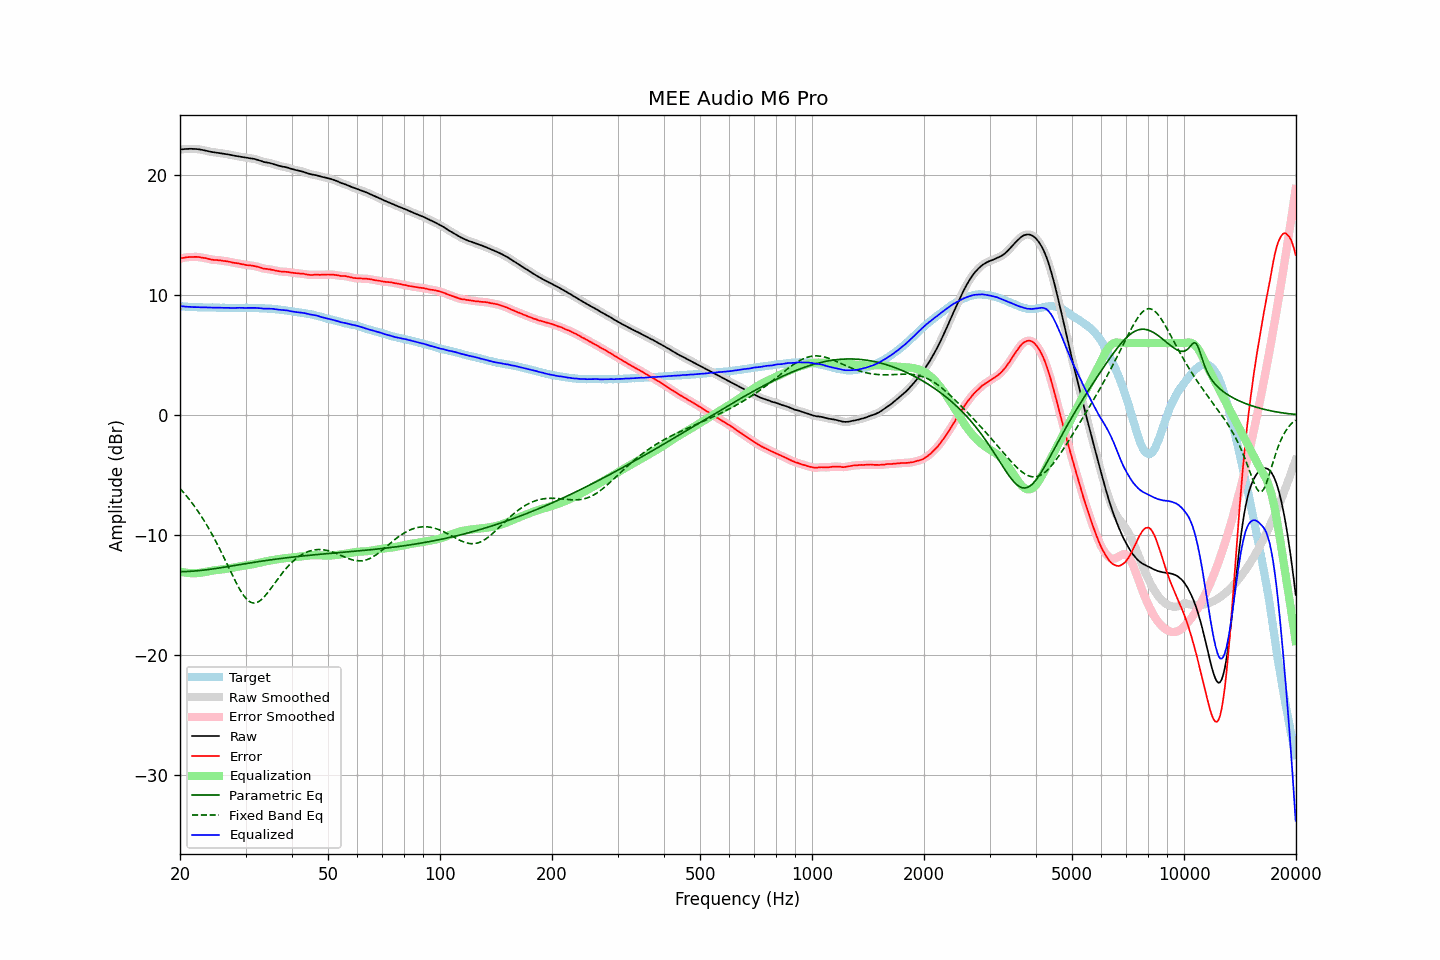

The file beside this chart, header and first rows:
frequency, raw, error, smoothed, error_smoothed, equalization, parametric_eq, fixed_band_eq, equalized_raw, equalized_smoothed, target
20.00, 22.13, 13.04, 22.13, 13.05, -13.05, -13.06, -6.12, 9.08, 9.08, 9.08
20.20, 22.15, 13.08, 22.15, 13.08, -13.08, -13.06, -6.27, 9.07, 9.07, 9.06
20.40, 22.16, 13.10, 22.16, 13.10, -13.11, -13.06, -6.42, 9.05, 9.06, 9.05
20.61, 22.18, 13.12, 22.17, 13.13, -13.13, -13.05, -6.58, 9.05, 9.05, 9.05
20.81, 22.19, 13.15, 22.18, 13.15, -13.15, -13.05, -6.74, 9.04, 9.04, 9.03
21.02, 22.19, 13.16, 22.19, 13.17, -13.16, -13.04, -6.90, 9.02, 9.03, 9.02
21.23, 22.20, 13.18, 22.19, 13.18, -13.18, -13.03, -7.07, 9.02, 9.02, 9.01
21.44, 22.20, 13.18, 22.19, 13.18, -13.18, -13.02, -7.24, 9.01, 9.01, 9.02
21.66, 22.19, 13.18, 22.19, 13.18, -13.19, -13.01, -7.42, 9.00, 9.01, 9.01
21.87, 22.19, 13.19, 22.19, 13.18, -13.19, -13.00, -7.60, 9.00, 9.00, 9.00
22.09, 22.18, 13.19, 22.18, 13.19, -13.18, -12.99, -7.79, 9.00, 9.00, 8.99
22.31, 22.17, 13.18, 22.17, 13.18, -13.17, -12.98, -7.98, 9.00, 8.99, 8.99
22.54, 22.15, 13.17, 22.15, 13.16, -13.16, -12.97, -8.18, 8.99, 8.99, 8.98
22.76, 22.13, 13.14, 22.12, 13.14, -13.14, -12.95, -8.38, 8.98, 8.98, 8.99
22.99, 22.10, 13.12, 22.10, 13.12, -13.12, -12.94, -8.59, 8.98, 8.98, 8.98
23.22, 22.07, 13.10, 22.07, 13.10, -13.10, -12.92, -8.81, 8.97, 8.98, 8.97
23.45, 22.05, 13.08, 22.04, 13.07, -13.07, -12.91, -9.03, 8.98, 8.97, 8.97
23.69, 22.01, 13.04, 22.01, 13.04, -13.04, -12.89, -9.25, 8.97, 8.97, 8.97
23.92, 21.98, 13.01, 21.98, 13.01, -13.01, -12.87, -9.48, 8.96, 8.97, 8.97
24.16, 21.95, 12.98, 21.95, 12.98, -12.99, -12.85, -9.72, 8.96, 8.96, 8.97
24.40, 21.93, 12.95, 21.93, 12.95, -12.97, -12.84, -9.96, 8.96, 8.96, 8.98
24.65, 21.91, 12.93, 21.91, 12.94, -12.95, -12.82, -10.20, 8.96, 8.96, 8.97
24.89, 21.90, 12.93, 21.89, 12.93, -12.93, -12.80, -10.45, 8.97, 8.96, 8.96
25.14, 21.88, 12.92, 21.88, 12.92, -12.92, -12.78, -10.71, 8.96, 8.96, 8.95
25.39, 21.86, 12.91, 21.86, 12.91, -12.90, -12.76, -10.97, 8.96, 8.96, 8.95
25.65, 21.84, 12.90, 21.84, 12.89, -12.89, -12.74, -11.24, 8.95, 8.95, 8.94
25.91, 21.82, 12.88, 21.82, 12.87, -12.87, -12.72, -11.51, 8.94, 8.94, 8.94
26.16, 21.80, 12.85, 21.80, 12.86, -12.86, -12.69, -11.79, 8.94, 8.94, 8.95
26.43, 21.78, 12.84, 21.78, 12.84, -12.84, -12.67, -12.06, 8.94, 8.94, 8.94
26.69, 21.76, 12.82, 21.76, 12.82, -12.81, -12.65, -12.34, 8.94, 8.94, 8.94
26.96, 21.73, 12.79, 21.73, 12.80, -12.79, -12.63, -12.62, 8.94, 8.94, 8.94
27.23, 21.70, 12.77, 21.70, 12.77, -12.77, -12.61, -12.90, 8.93, 8.93, 8.93
27.50, 21.67, 12.74, 21.67, 12.74, -12.74, -12.58, -13.18, 8.93, 8.93, 8.92
27.77, 21.64, 12.70, 21.64, 12.71, -12.72, -12.56, -13.46, 8.92, 8.92, 8.93
28.05, 21.62, 12.69, 21.62, 12.69, -12.69, -12.54, -13.73, 8.93, 8.93, 8.93
28.33, 21.60, 12.67, 21.60, 12.67, -12.67, -12.52, -14.00, 8.93, 8.93, 8.93
28.62, 21.58, 12.65, 21.58, 12.64, -12.64, -12.50, -14.25, 8.94, 8.94, 8.93
28.90, 21.56, 12.62, 21.56, 12.62, -12.61, -12.47, -14.49, 8.94, 8.94, 8.94
29.19, 21.53, 12.59, 21.53, 12.60, -12.59, -12.45, -14.72, 8.94, 8.94, 8.94
29.48, 21.51, 12.57, 21.50, 12.57, -12.57, -12.43, -14.93, 8.94, 8.94, 8.94
29.78, 21.48, 12.54, 21.48, 12.54, -12.55, -12.41, -15.12, 8.93, 8.93, 8.93
30.08, 21.46, 12.51, 21.46, 12.52, -12.53, -12.39, -15.28, 8.93, 8.93, 8.95
30.38, 21.44, 12.50, 21.44, 12.50, -12.51, -12.36, -15.42, 8.93, 8.93, 8.94
30.68, 21.43, 12.49, 21.43, 12.48, -12.49, -12.34, -15.52, 8.94, 8.94, 8.94
30.99, 21.41, 12.47, 21.41, 12.47, -12.47, -12.32, -15.60, 8.94, 8.94, 8.94
31.30, 21.39, 12.45, 21.39, 12.45, -12.45, -12.30, -15.65, 8.94, 8.94, 8.94
31.61, 21.36, 12.42, 21.36, 12.43, -12.42, -12.28, -15.67, 8.94, 8.94, 8.93
31.93, 21.33, 12.41, 21.33, 12.40, -12.39, -12.26, -15.66, 8.93, 8.93, 8.92
32.24, 21.29, 12.37, 21.29, 12.37, -12.36, -12.24, -15.61, 8.92, 8.93, 8.92
32.57, 21.25, 12.34, 21.25, 12.34, -12.33, -12.22, -15.55, 8.92, 8.92, 8.91
32.89, 21.20, 12.29, 21.20, 12.29, -12.30, -12.20, -15.45, 8.90, 8.90, 8.90
33.22, 21.16, 12.26, 21.15, 12.25, -12.26, -12.18, -15.34, 8.89, 8.89, 8.90
33.55, 21.11, 12.21, 21.11, 12.22, -12.23, -12.16, -15.21, 8.87, 8.88, 8.90
33.89, 21.08, 12.19, 21.08, 12.19, -12.20, -12.14, -15.06, 8.87, 8.88, 8.89
34.23, 21.06, 12.18, 21.05, 12.18, -12.18, -12.12, -14.90, 8.88, 8.88, 8.87
34.57, 21.03, 12.16, 21.03, 12.16, -12.15, -12.10, -14.73, 8.87, 8.88, 8.87
34.92, 21.01, 12.15, 21.00, 12.14, -12.13, -12.08, -14.55, 8.88, 8.87, 8.86
35.27, 20.97, 12.10, 20.97, 12.12, -12.11, -12.06, -14.37, 8.86, 8.86, 8.87
35.62, 20.94, 12.11, 20.93, 12.09, -12.08, -12.04, -14.19, 8.86, 8.85, 8.83
35.97, 20.89, 12.06, 20.89, 12.06, -12.06, -12.02, -14.00, 8.83, 8.83, 8.83
... 635 more rows
